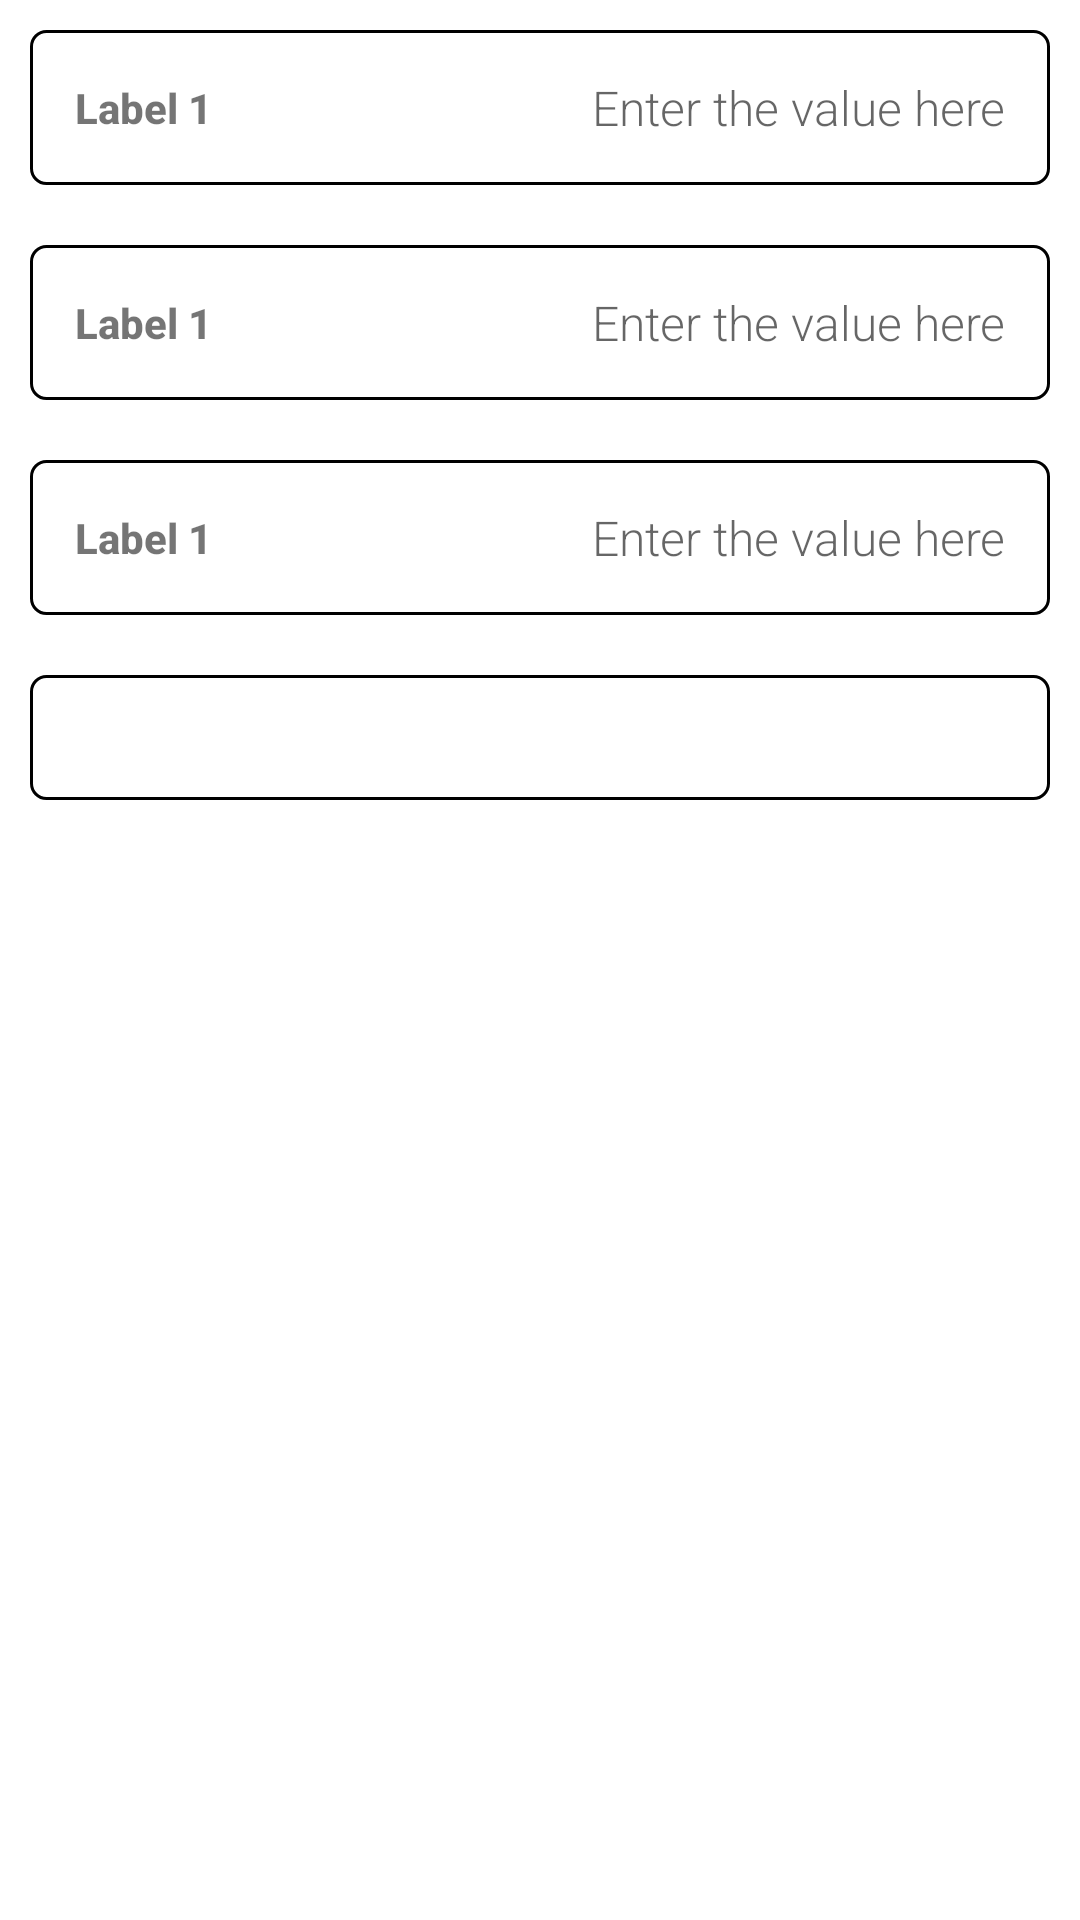

Android layout source for this screen:
<!-- AndroidManifest.xml: application theme Theme.Accountya -->
<!-- res/layout/activity_show_solution.xml -->
<?xml version="1.0" encoding="utf-8"?>
<LinearLayout xmlns:android="http://schemas.android.com/apk/res/android"
    xmlns:tools="http://schemas.android.com/tools"
    android:layout_width="match_parent"
    android:layout_height="match_parent"
    android:layout_gravity="center"
    android:orientation="vertical"
    android:padding="10dp"
    tools:context=".ShowSolutionActivity">


    <LinearLayout
        android:id="@+id/label_one_linear_layout_ss"
        android:layout_width="match_parent"
        android:layout_height="wrap_content"
        android:orientation="horizontal"
        android:gravity="center_vertical|center_horizontal"
        android:background="@drawable/rounded_corner"
        android:padding="5dp"
        android:layout_marginBottom="20dp">

        <TextView
            android:id="@+id/label_one_tv_ss"
            android:layout_width="wrap_content"
            android:layout_height="wrap_content"
            android:layout_weight="1"
            android:fontFamily="sans-serif-medium"
            android:gravity="right"
            android:padding="10dp"
            android:text="@string/label_1"
            android:textAlignment="viewStart"
            android:textStyle="bold"
            tools:ignore="RtlCompat,RtlHardcoded">

        </TextView>

        <EditText
            android:id="@+id/label_one_et_ss"
            android:layout_width="wrap_content"
            android:layout_height="wrap_content"
            android:layout_weight="1"
            android:background="#FFFFFF"
            android:fontFamily="sans-serif-light"
            android:gravity="right"
            android:padding="10dp"
            android:hint="@string/enter_the_value_here"
            android:textColor="@color/black"
            android:textSize="16sp"
            android:textStyle="normal"
            tools:ignore="LabelFor,RtlHardcoded"
            android:autofillHints="value"
            android:maxLength="15"
            android:editable="false"
            android:inputType="none" />

    </LinearLayout>

    <LinearLayout
        android:id="@+id/label_two_linear_layout_ss"
        android:layout_width="match_parent"
        android:layout_height="wrap_content"
        android:orientation="horizontal"
        android:gravity="center_vertical|center_horizontal"
        android:background="@drawable/rounded_corner"
        android:padding="5dp"
        android:layout_marginBottom="20dp">


        <TextView
            android:id="@+id/label_two_tv_ss"
            android:layout_width="wrap_content"
            android:layout_height="wrap_content"
            android:layout_weight="1"
            android:fontFamily="sans-serif-medium"
            android:gravity="right"
            android:padding="10dp"
            android:text="@string/label_1"
            android:textAlignment="viewStart"
            android:textStyle="bold"
            tools:ignore="RtlCompat,RtlHardcoded">

        </TextView>

        <EditText
            android:id="@+id/label_two_et_ss"
            android:layout_width="wrap_content"
            android:layout_height="wrap_content"
            android:layout_weight="1"
            android:background="#FFFFFF"
            android:fontFamily="sans-serif-light"
            android:gravity="right"
            android:padding="10dp"
            android:hint="@string/enter_the_value_here"
            android:textColor="@color/black"
            android:textSize="16sp"
            android:textStyle="normal"
            tools:ignore="LabelFor,RtlHardcoded"
            android:autofillHints="value"
            android:maxLength="15"
            android:editable="false"
            android:inputType="none" />

    </LinearLayout>

    <LinearLayout
        android:id="@+id/label_three_linear_layout_ss"
        android:layout_width="match_parent"
        android:layout_height="wrap_content"
        android:orientation="horizontal"
        android:gravity="center_vertical|center_horizontal"
        android:background="@drawable/rounded_corner"
        android:padding="5dp"
        android:layout_marginBottom="20dp">

        <TextView
            android:id="@+id/label_three_tv_ss"
            android:layout_width="wrap_content"
            android:layout_height="wrap_content"
            android:layout_weight="1"
            android:fontFamily="sans-serif-medium"
            android:gravity="right"
            android:padding="10dp"
            android:text="@string/label_1"
            android:textAlignment="viewStart"
            android:textStyle="bold"
            tools:ignore="RtlCompat,RtlHardcoded">

        </TextView>

        <EditText
            android:id="@+id/label_three_et_ss"
            android:layout_width="wrap_content"
            android:layout_height="wrap_content"
            android:layout_weight="1"
            android:background="#FFFFFF"
            android:fontFamily="sans-serif-light"
            android:gravity="right"
            android:padding="10dp"
            android:hint="@string/enter_the_value_here"
            android:textColor="@color/black"
            android:textSize="16sp"
            android:textStyle="normal"
            tools:ignore="LabelFor,RtlHardcoded"
            android:autofillHints="value"
            android:maxLength="15"
            android:editable="false"
            android:inputType="none" />

    </LinearLayout>

    <TextView
        android:id="@+id/formula_tv_ss"
        android:layout_width="match_parent"
        android:layout_height="wrap_content"
        android:background="@drawable/rounded_corner"
        android:textAlignment="center"
        android:textStyle="bold"
        android:textSize="16dp"
        android:padding="10dp"/>

</LinearLayout>
<!-- resources referenced by this layout -->
<resources>
  <!-- drawable rounded_corner (drawable) -->
  <?xml version="1.0" encoding="utf-8"?>
  <shape xmlns:android="http://schemas.android.com/apk/res/android"
      android:shape="rectangle">
      <gradient android:startColor="#FFFFFFFF" android:endColor="#FFFFFF"
          android:angle="270" />
      <corners android:radius="5dp" />
      <stroke android:color="#000000" android:width="1dp" />
  </shape>
  <string name="enter_the_value_here">Enter the value here</string>
  <string name="label_1">Label 1</string>
  <style name="Theme.Accountya" parent="Theme.MaterialComponents.DayNight.DarkActionBar">
          
          <item name="colorPrimary">#08528D</item>
          <item name="colorPrimaryVariant">#08528D</item>
          <item name="colorOnPrimary">@color/white</item>
          
          <item name="colorSecondary">@color/teal_200</item>
          <item name="colorSecondaryVariant">@color/teal_700</item>
          <item name="colorOnSecondary">#3F51B5</item>
          
          <item name="android:statusBarColor" tools:targetApi="l">?attr/colorPrimaryVariant</item>
          
      </style>
  <!-- not gathered from this repository: default colours our renderer supplied (Android Studio template values) -->
  <color name="teal_200">#FF03DAC5</color>
  <color name="teal_700">#FF018786</color>
  <color name="black">#FF000000</color>
  <color name="white">#FFFFFFFF</color>
</resources>
